Photos from the image-classification dataset "Learning" in the GitHub repository Amram15/RadarTesting. Its 6 classes are: drinking, falling, picking up, sitting, standing, walking.

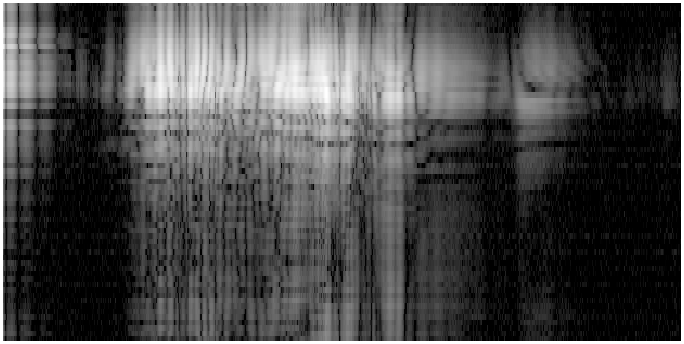
Label: sitting

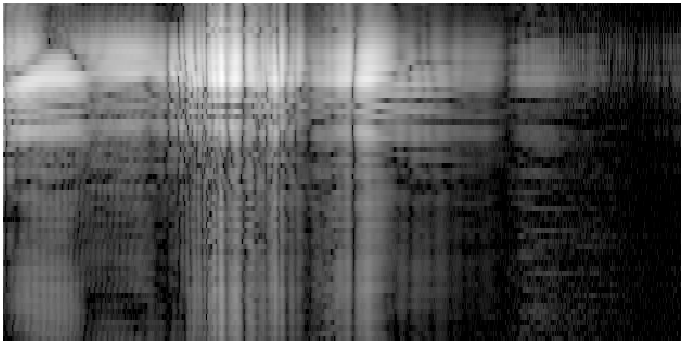
Label: standing

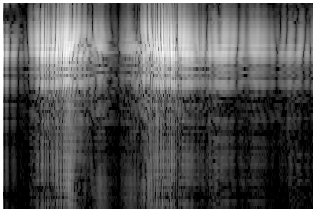
Label: picking up

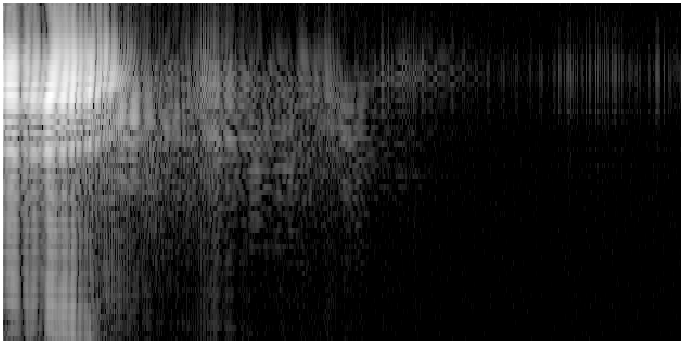
Label: falling

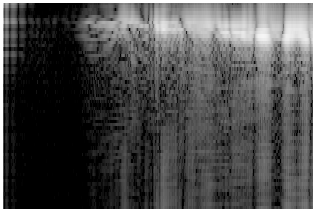
Label: walking

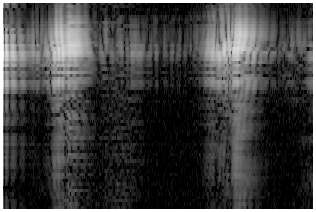
Label: drinking
